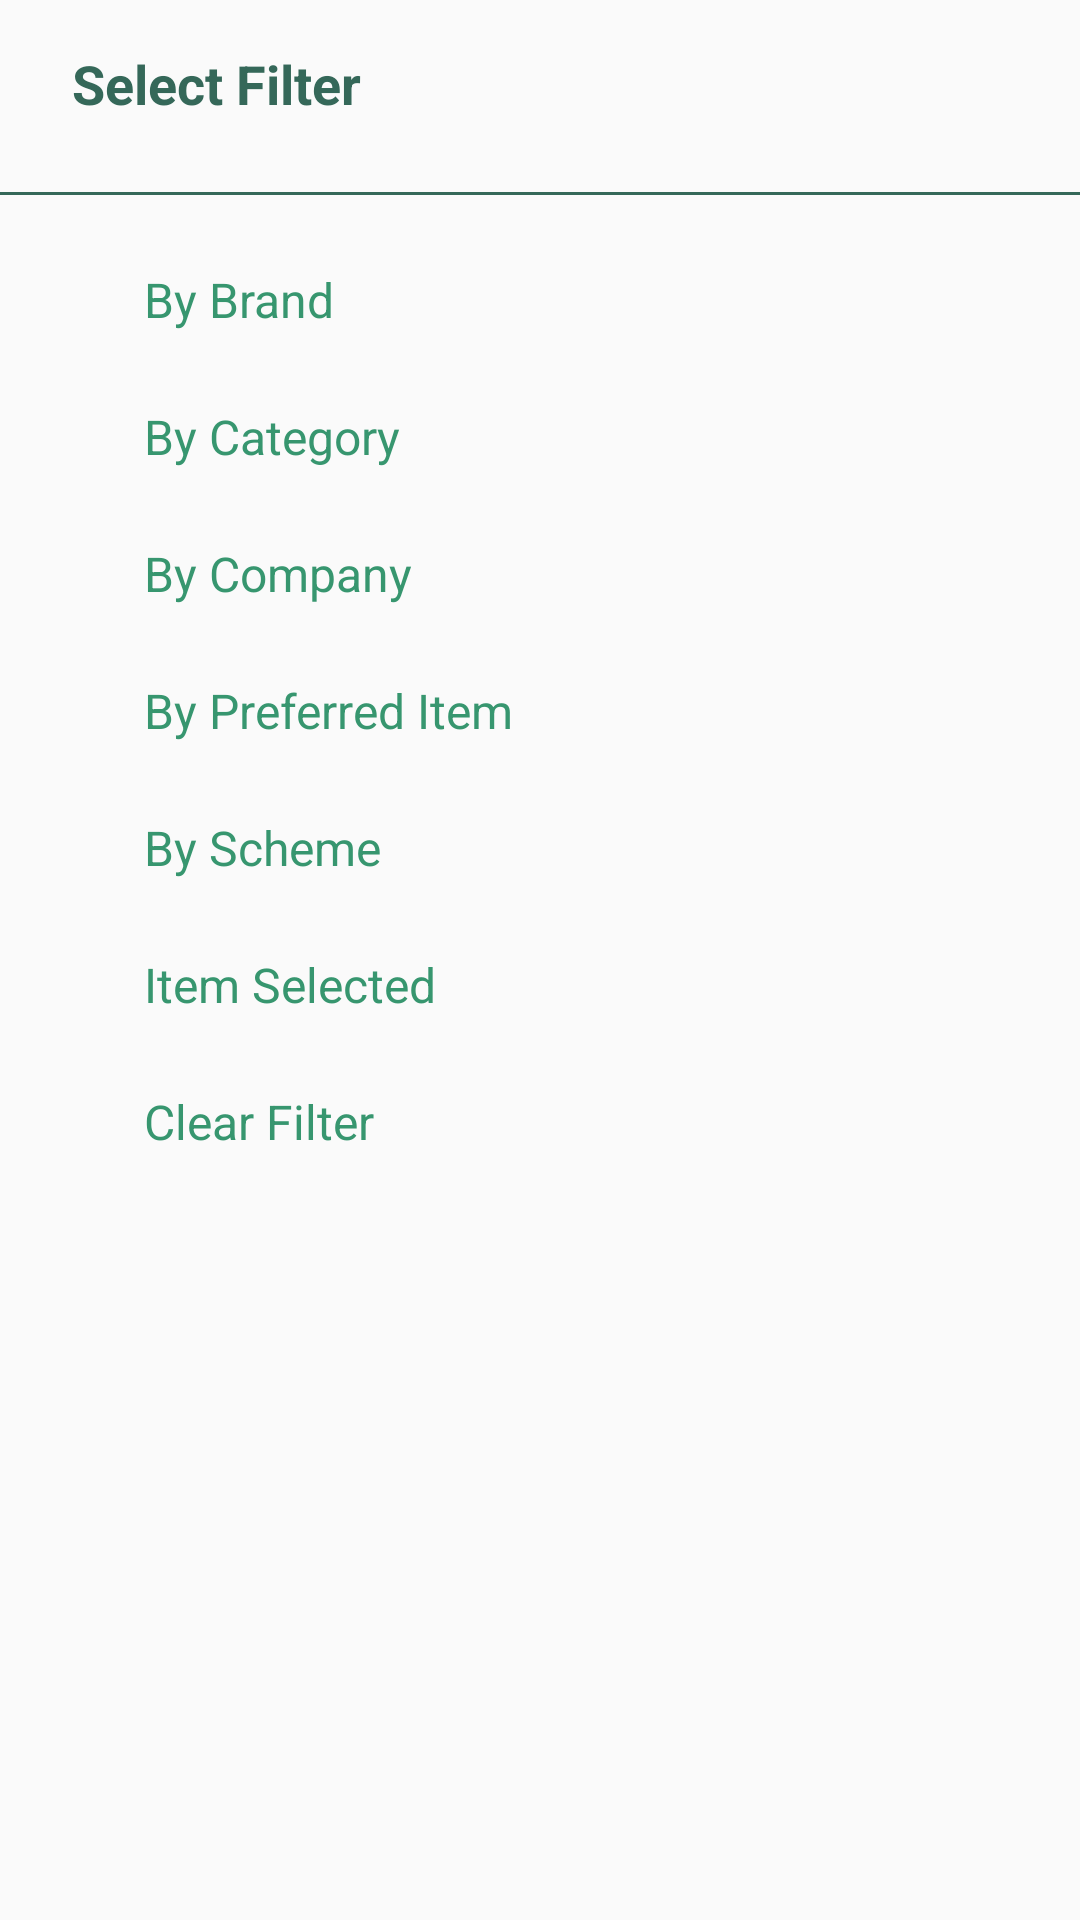

The Android layout XML behind this screen, and the referenced resources:
<!-- AndroidManifest.xml: application theme AppTheme -->
<!-- res/layout/filter_dialog.xml -->
<?xml version="1.0" encoding="utf-8"?>
<LinearLayout xmlns:android="http://schemas.android.com/apk/res/android"
    android:layout_width="280dp"
    android:layout_height="wrap_content"
    android:orientation="vertical" >

    <TextView
        android:layout_width="match_parent"
        android:layout_height="@dimen/dp40"
        android:layout_marginBottom="@dimen/dp24"
        android:layout_marginLeft="@dimen/dp24"
        android:gravity="bottom"
        android:textSize="18sp"
        android:textColor="@color/colorPrimaryDark"
        android:textStyle="bold"
        android:text="@string/select_filter"/>
    <TextView
        android:layout_width="match_parent"
        android:layout_height="@dimen/dp1"
        android:background="@color/colorPrimaryDark"/>
    <TextView
        android:id="@+id/byBrand"
        android:clickable="true"
        android:textSize="@dimen/sp16"
        android:layout_width="wrap_content"
        android:layout_height="wrap_content"
        android:layout_marginLeft="@dimen/dp48"
        android:layout_marginBottom="@dimen/dp12"
        android:layout_marginTop="@dimen/dp24"
        android:text="@string/filter_by_brand"
        android:textColor="@color/colorPrimary"/>
    <TextView
        android:id="@+id/byCategory"
        android:clickable="true"
        android:layout_width="wrap_content"
        android:layout_height="wrap_content"
        android:layout_marginTop="@dimen/dp12"
        android:textSize="@dimen/sp16"
        android:layout_marginBottom="@dimen/dp12"
        android:layout_marginLeft="@dimen/dp48"
        android:textColor="@color/colorPrimary"
        android:text="@string/filter_by_category"/>
    <TextView
        android:id="@+id/byCompany"
        android:clickable="true"
        android:textSize="@dimen/sp16"
        android:layout_width="wrap_content"
        android:layout_height="wrap_content"
        android:layout_marginTop="@dimen/dp12"
        android:layout_marginBottom="@dimen/dp12"
        android:layout_marginLeft="@dimen/dp48"
        android:textColor="@color/colorPrimary"
        android:text="@string/by_company"/>
    <TextView
        android:id="@+id/byPreferred"
        android:clickable="true"
        android:layout_width="wrap_content"
        android:layout_height="wrap_content"
        android:layout_marginTop="@dimen/dp12"
        android:textSize="@dimen/sp16"
        android:layout_marginBottom="@dimen/dp12"
        android:layout_marginLeft="@dimen/dp48"
        android:textColor="@color/colorPrimary"
        android:text="@string/by_preferred_item"/>

    <TextView
        android:id="@+id/byScheme"
        android:clickable="true"
        android:textSize="@dimen/sp16"
        android:layout_width="wrap_content"
        android:layout_height="wrap_content"
        android:layout_marginTop="@dimen/dp12"
        android:layout_marginBottom="@dimen/dp12"
        android:layout_marginLeft="@dimen/dp48"
        android:textColor="@color/colorPrimary"
        android:text="@string/by_scheme"/>

    <TextView
        android:id="@+id/itemSelected"
        android:clickable="true"
        android:textSize="@dimen/sp16"
        android:layout_width="wrap_content"
        android:layout_height="wrap_content"
        android:layout_marginTop="@dimen/dp12"
        android:layout_marginBottom="@dimen/dp12"
        android:layout_marginLeft="@dimen/dp48"
        android:textColor="@color/colorPrimary"
        android:text="@string/item_selected"/>

    <TextView
        android:id="@+id/noFilter"
        android:clickable="true"
        android:layout_width="wrap_content"
        android:layout_height="wrap_content"
        android:layout_marginTop="@dimen/dp12"
        android:textSize="@dimen/sp16"
        android:layout_marginBottom="@dimen/dp52"
        android:layout_marginLeft="@dimen/dp48"
        android:textColor="@color/colorPrimary"
        android:text="@string/no_filter"/>

</LinearLayout>
<!-- resources referenced by this layout -->
<resources>
  <color name="colorPrimary">#37966F</color>
  <color name="colorPrimaryDark">#356859</color>
  <dimen name="dp1">1dp</dimen>
  <dimen name="dp12">12dp</dimen>
  <dimen name="dp24">24dp</dimen>
  <dimen name="dp40">40dp</dimen>
  <dimen name="dp48">48dp</dimen>
  <dimen name="dp52">52dp</dimen>
  <dimen name="sp16">16sp</dimen>
  <string name="by_company">By Company</string>
  <string name="by_preferred_item">By Preferred Item</string>
  <string name="by_scheme">By Scheme</string>
  <string name="filter_by_brand">By Brand</string>
  <string name="filter_by_category">By Category</string>
  <string name="item_selected">Item Selected</string>
  <string name="no_filter">Clear Filter</string>
  <string name="select_filter">Select Filter</string>
  <style name="AppTheme" parent="Theme.AppCompat.Light.NoActionBar">
          
          <item name="colorPrimary">@color/colorPrimary</item>
          <item name="colorPrimaryDark">@color/colorPrimaryDark</item>
          <item name="colorAccent">@color/colorAccent</item>
          <item name="android:actionBarWidgetTheme">@style/MyActionBarWidgetTheme</item>
  
      </style>
  <color name="colorAccent">#FFFFFF</color>
  <style name="MyActionBarWidgetTheme" parent="@android:style/Theme.Holo">
  
          <item name="android:textColorHint">@color/white</item>
      </style>
  <color name="white">#ffffff</color>
</resources>
